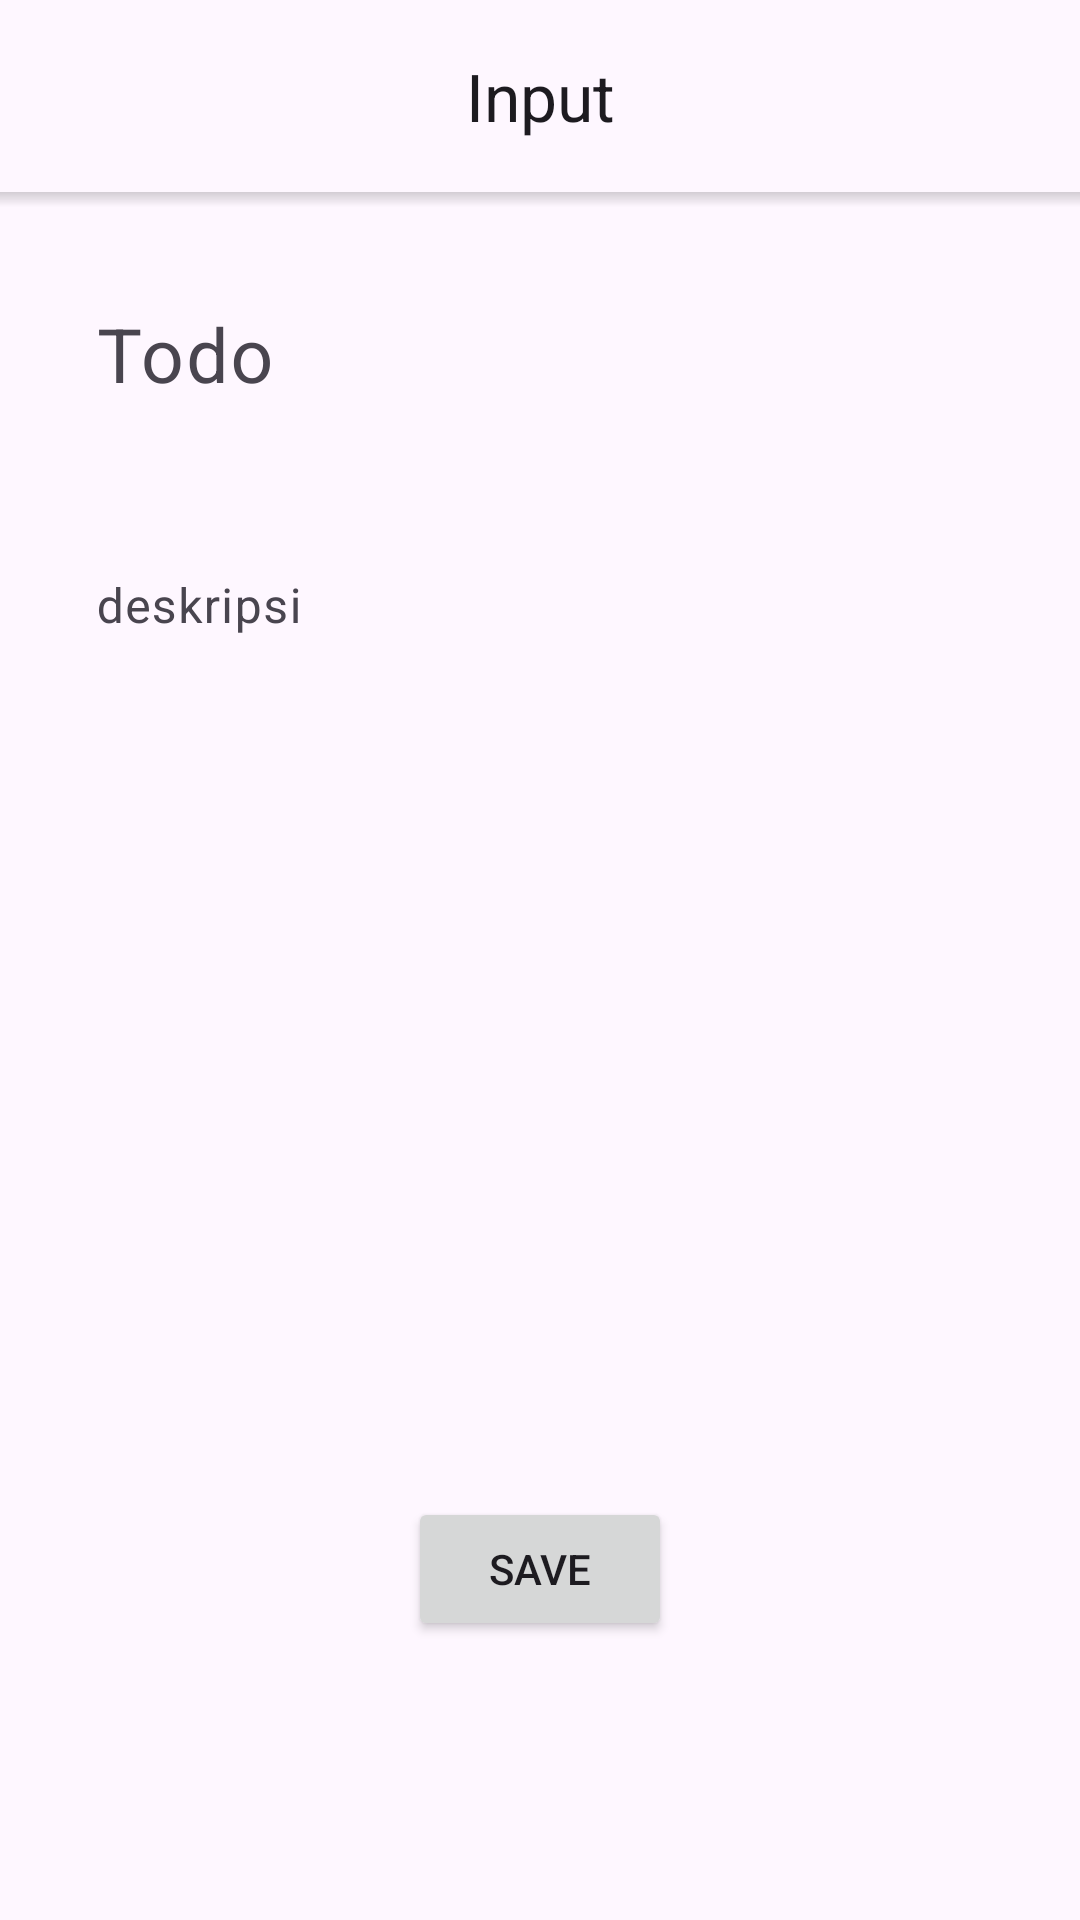

Produce the Android XML layout that renders to this screen, including the resource entries it uses.
<!-- AndroidManifest.xml: application theme Theme.EverydayNote -->
<!-- res/layout/activity_inseert_todo.xml -->
<?xml version="1.0" encoding="utf-8"?>
<androidx.constraintlayout.widget.ConstraintLayout xmlns:android="http://schemas.android.com/apk/res/android"
    xmlns:app="http://schemas.android.com/apk/res-auto"
    xmlns:tools="http://schemas.android.com/tools"
    android:layout_width="match_parent"
    android:layout_height="match_parent"
    tools:context=".InsertTodoActivity">

    <com.google.android.material.appbar.MaterialToolbar
        android:id="@+id/toolbar"
        android:layout_width="match_parent"
        android:layout_height="wrap_content"
        app:layout_constraintTop_toTopOf="parent"
        app:layout_constraintStart_toStartOf="parent"
        app:titleCentered="true"
        app:navigationIcon="@drawable/ic_baseline_arrow_back"
        app:title="Input"/>

    <View android:layout_width="match_parent"
        android:layout_height="5dp"
        app:layout_constraintTop_toBottomOf="@id/toolbar"
        app:layout_constraintStart_toStartOf="parent"
        android:background="@drawable/toolbar_dropshadow"/>

    <com.google.android.material.textfield.TextInputLayout
        android:id="@+id/til_judul"
        android:layout_width="match_parent"
        android:layout_height="wrap_content"
        app:layout_constraintTop_toBottomOf="@id/toolbar"
        app:layout_constraintStart_toStartOf="parent"
        android:hint="Todo"
        app:boxStrokeWidth="0dp"
        app:boxStrokeWidthFocused="0dp"
        app:hintEnabled="true"
        android:layout_margin="16dp">
        <com.google.android.material.textfield.TextInputEditText
            android:id="@+id/et_tittle_input"
            android:layout_width="match_parent"
            android:layout_height="wrap_content"
            android:textSize="25sp"
            app:boxStrokeWidth="0dp"
            />
    </com.google.android.material.textfield.TextInputLayout>

    <com.google.android.material.textfield.TextInputLayout
        android:id="@+id/til_isi"
        android:layout_width="match_parent"
        android:layout_height="wrap_content"
        android:minHeight="300dp"
        app:boxStrokeWidth="0dp"
        app:boxStrokeWidthFocused="0dp"
        android:hint="deskripsi"
        app:layout_constraintTop_toBottomOf="@id/til_judul"
        app:layout_constraintStart_toStartOf="parent"
        app:hintEnabled="true"
        android:layout_margin="16dp">
        <com.google.android.material.textfield.TextInputEditText
            android:id="@+id/et_description_input"
            android:layout_width="match_parent"
            android:layout_height="wrap_content"
            app:boxStrokeWidth="0dp"
            />
    </com.google.android.material.textfield.TextInputLayout>

    <Button
        android:id="@+id/btn_save"
        android:layout_width="wrap_content"
        android:layout_height="wrap_content"
        android:text="Save"
        app:layout_constraintStart_toStartOf="parent"
        app:layout_constraintEnd_toEndOf="parent"
        android:layout_marginTop="30dp"
        app:layout_constraintTop_toBottomOf="@id/til_isi"/>

</androidx.constraintlayout.widget.ConstraintLayout>
<!-- resources referenced by this layout -->
<resources>
  <!-- drawable toolbar_dropshadow (drawable) -->
  <?xml version="1.0" encoding="utf-8"?>
  <shape xmlns:android="http://schemas.android.com/apk/res/android"
      android:shape="rectangle">
  
      <gradient android:startColor="@android:color/transparent"
          android:endColor="#36333333"
          android:angle="90"/>
  
  </shape>
  <style name="Theme.EverydayNote" parent="Theme.Material3.DayNight.NoActionBar">
          
          <item name="colorPrimary">#FFB700</item>
          <item name="colorPrimaryVariant">#FFB700</item>
          <item name="colorOnPrimary">@color/white</item>
          
          <item name="colorSecondary">@color/teal_200</item>
          <item name="colorSecondaryVariant">@color/teal_700</item>
          <item name="colorOnSecondary">@color/black</item>
          
          <item name="android:statusBarColor" tools:targetApi="l">?attr/colorPrimaryVariant</item>
          
      </style>
  <!-- not gathered from this repository: default colours our renderer supplied (Android Studio template values) -->
  <color name="teal_200">#FF03DAC5</color>
  <color name="teal_700">#FF018786</color>
  <color name="black">#FF000000</color>
  <color name="white">#FFFFFFFF</color>
</resources>
